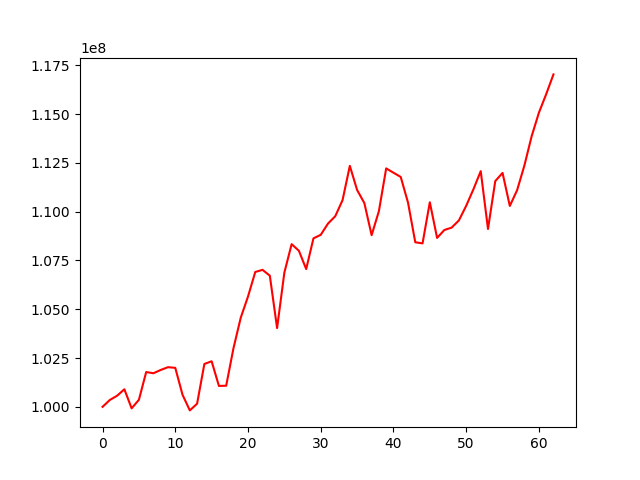

Source data for this figure (header and first rows):
, 0
0, 100000000
1, 100352470
2, 100568828
3, 100900524
4, 99923694
5, 100361347
6, 101783318
7, 101722059
8, 101891021
9, 102032946
10, 101998735
11, 100616184
12, 99818194
13, 100160639
14, 102197406
15, 102335673
16, 101072963
17, 101082315
18, 103000008
19, 104564260
20, 105652975
21, 106911898
22, 107020257
23, 106721887
24, 104036074
25, 106880941
26, 108337203
27, 107996443
28, 107060717
29, 108633468
30, 108814613
31, 109391103
32, 109770524
33, 110590900
34, 112349180
35, 111113791
36, 110441144
37, 108795739
38, 110032701
39, 112219315
40, 111997819
41, 111780534
42, 110468938
43, 108434160
44, 108376175
45, 110484006
46, 108657861
47, 109063084
48, 109183775
49, 109554152
50, 110301286
51, 111151492
52, 112077566
53, 109114256
54, 111569684
55, 111987347
56, 110295219
57, 111099248
58, 112361577
59, 113864095
... 3 more rows
